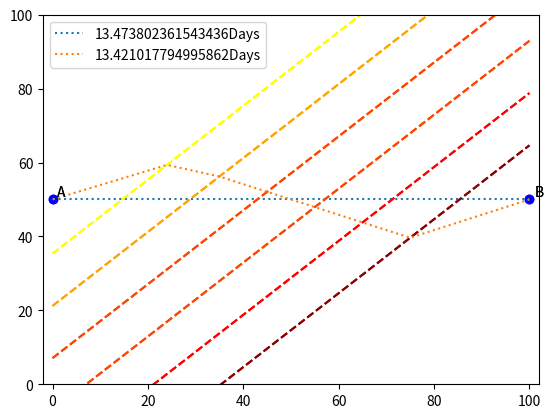

Reproduce this figure in Python.
#!/usr/bin/env python3
# -*- coding: utf-8 -*-

import math
import numpy as np
import matplotlib.pyplot as plt


speeds = [10, 9, 8, 7, 6, 5]

def plotProblem(points, duration):
	A = [0,50]
	B = [100,50]
	plt.scatter(A[0], A[1], color="blue")
	plt.text(A[0]+1,A[1]+1,"A")
	plt.scatter(B[0], B[1], color='blue')
	plt.text(B[0]+1,B[1]+1,"B")
	x = np.linspace(0,100,1000)
	plt.plot(x, x+25*np.sqrt(2), linestyle='--', color="yellow")
	plt.plot(x, x+15*np.sqrt(2), linestyle='--', color="orange")
	plt.plot(x, x+5*np.sqrt(2), linestyle='--', color="orangered")
	plt.plot(x, x-5*np.sqrt(2), linestyle='--', color="orangered")
	plt.plot(x, x-15*np.sqrt(2), linestyle='--', color="red")
	plt.plot(x, x-25*np.sqrt(2), linestyle='--', color="darkred")

	if (points != None):
		plt.plot([i[0] for i in points], [j[1] for j in points], linestyle=":", label = str(duration)+"Days")
	plt.legend()
	plt.xlim([-2,102])
	plt.ylim([0,100])
	plt.show()


def distance(point1, point2):
	'''
	Takes two points and returns the distance between them  # noqa: W191
	'''
	return np.sqrt((point1[0] - point2[0])**2 + (point1[1] - point2[1])**2)


def createPoints(x2,x3,x4,x5,x6,x7):
	point1 = [0,50]
	point8 = [100,50]
	point2 = [x2, x2+25*np.sqrt(2)]
	point3 = [x3, x3+15*np.sqrt(2)]
	point4 = [x4, x4+5*np.sqrt(2)]
	point5 = [x5, x5-5*np.sqrt(2)]
	point6 = [x6, x6-15*np.sqrt(2)]
	point7 = [x7, x7-25*np.sqrt(2)]

	points = [point1,point2,point3,point4,point5,point6,point7,point8]
	return(points)


def tripDuration(points):
	duration = 0
	for i in range(len(points)-1):
		print("points:",points[i],points[i+1],"\ndist:",distance(points[i],points[i+1]),"\nSpeed",speeds[i%6])
		duration += distance(points[i],points[i+1])/speeds[i%6]

	return duration



def main():
	starting = (100-5*(10*np.sqrt(2)))/2
	step = 10*np.sqrt(2)
	direct = createPoints(starting, starting+step, starting+step*2, starting+step*3, 
		starting+step*4, starting+step*5)
	print("Direct Route: ",tripDuration(direct),"days")
	duration = tripDuration(direct)
	plotProblem(direct,duration)

	#example of new points
	points2 = createPoints(24,35,45,55,65,75)
	print("New Route: ", tripDuration(points2),"days")
	duration = tripDuration(points2)
	plotProblem(points2,duration)
	pass


if __name__ == '__main__':
	main()
